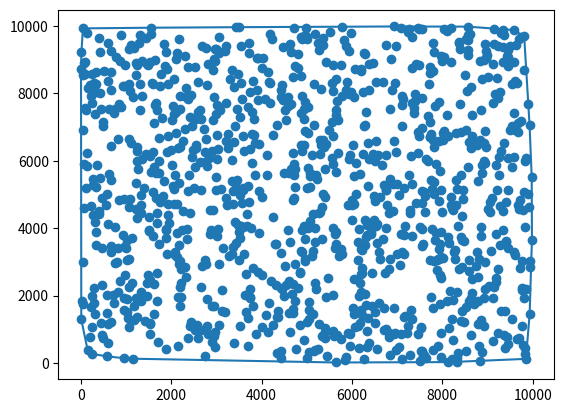

The matplotlib source for this figure:
import numpy as np
import math
import random
import matplotlib.pyplot as plt

pontos = []

numeroLados = random.randint(4, 10000)

for i in range(numeroLados):
    ponto = [random.randint(4, 10000),random.randint(4, 10000)]
    if ponto not in pontos: pontos.append(ponto)

xs = []
ys = []

for x,y in pontos:
    xs.append(x)
    ys.append(y)

def modulo(vetor2D: list) -> float:
    # Retorna o modulo de um vetor bidimensional
    return math.sqrt(vetor2D[0]**2 + vetor2D[1]**2)

def normaliza(vetor2D: list) -> list:
    # Retorna o vetor normalizado
    novoVetor = [vetor2D[0]/modulo(vetor2D), vetor2D[1]/modulo(vetor2D)]
    return novoVetor

def grahamScan(pontos: list) -> list:
    # Acha o casco convexo utilizando o algoritmo de Graham Scan
    
    primeiroPonto = min(pontos, key=lambda p: (p[1], p[0]))                                 # Achando o ponto com menor y e depois com menor x
    pontos.remove(primeiroPonto)                                                            # Retirando o ponto mais a esquerda e com menor y

    for ponto in pontos:                                                                    # Buscando os maiores angulos usando produto escalar
        vetorAngulo = normaliza([ponto[0] - primeiroPonto[0],ponto[1] - primeiroPonto[1]])
        dotProd = np.dot([-1,0], vetorAngulo)
        ponto.append(dotProd)
        
    pontos.sort(key=lambda x: (x[2], x[0]))                                                 # Ordenando em função dos ângulos e depois do x, como critério de desempate 
    segundoPonto = pontos.pop(0)                                                            # Retirando o ponto que forma o maior ângulo com o eixo x, pois este também estará no casco convexo
    convexHull = [primeiroPonto, segundoPonto[:2]]                                          # Iniciando meu casco convexo e retirando o terceiro argumento, utilizado para ordenação de ângulos
    
    for ponto in pontos:
        convexHull.append(ponto[:2])                                                        # Adicionando no casco convexo
        checkPonto = True                                                                   # Vendo se o ponto adicionado gera uma rotação no sentido horário, caso sim o produto vetorial seria negativo
        
        while checkPonto:
            vetor1 = [ponto[0] - convexHull[-2][0], ponto[1] - convexHull[-2][1]]
            vetor2 = [convexHull[-2][0] - convexHull[-3][0], convexHull[-2][1] - convexHull[-3][1]]
            vetProd = np.cross(vetor2,vetor1)
            if vetProd > 0: checkPonto = False
            else: 
                convexHull.remove(convexHull[-2])
                if len(convexHull) == 2: break                                              # Caso logo na primeira iteração ocorra 3 pontos colineares
    
    return convexHull

convex = grahamScan(pontos)
# Configurando o poligono para plot
convex = convex + [convex[0]]

xconvex = []
yconvex = []

for x,y in convex:
    xconvex.append(x)
    yconvex.append(y)

plt.plot(xconvex, yconvex)
plt.scatter(xs,ys)
plt.show()
    
